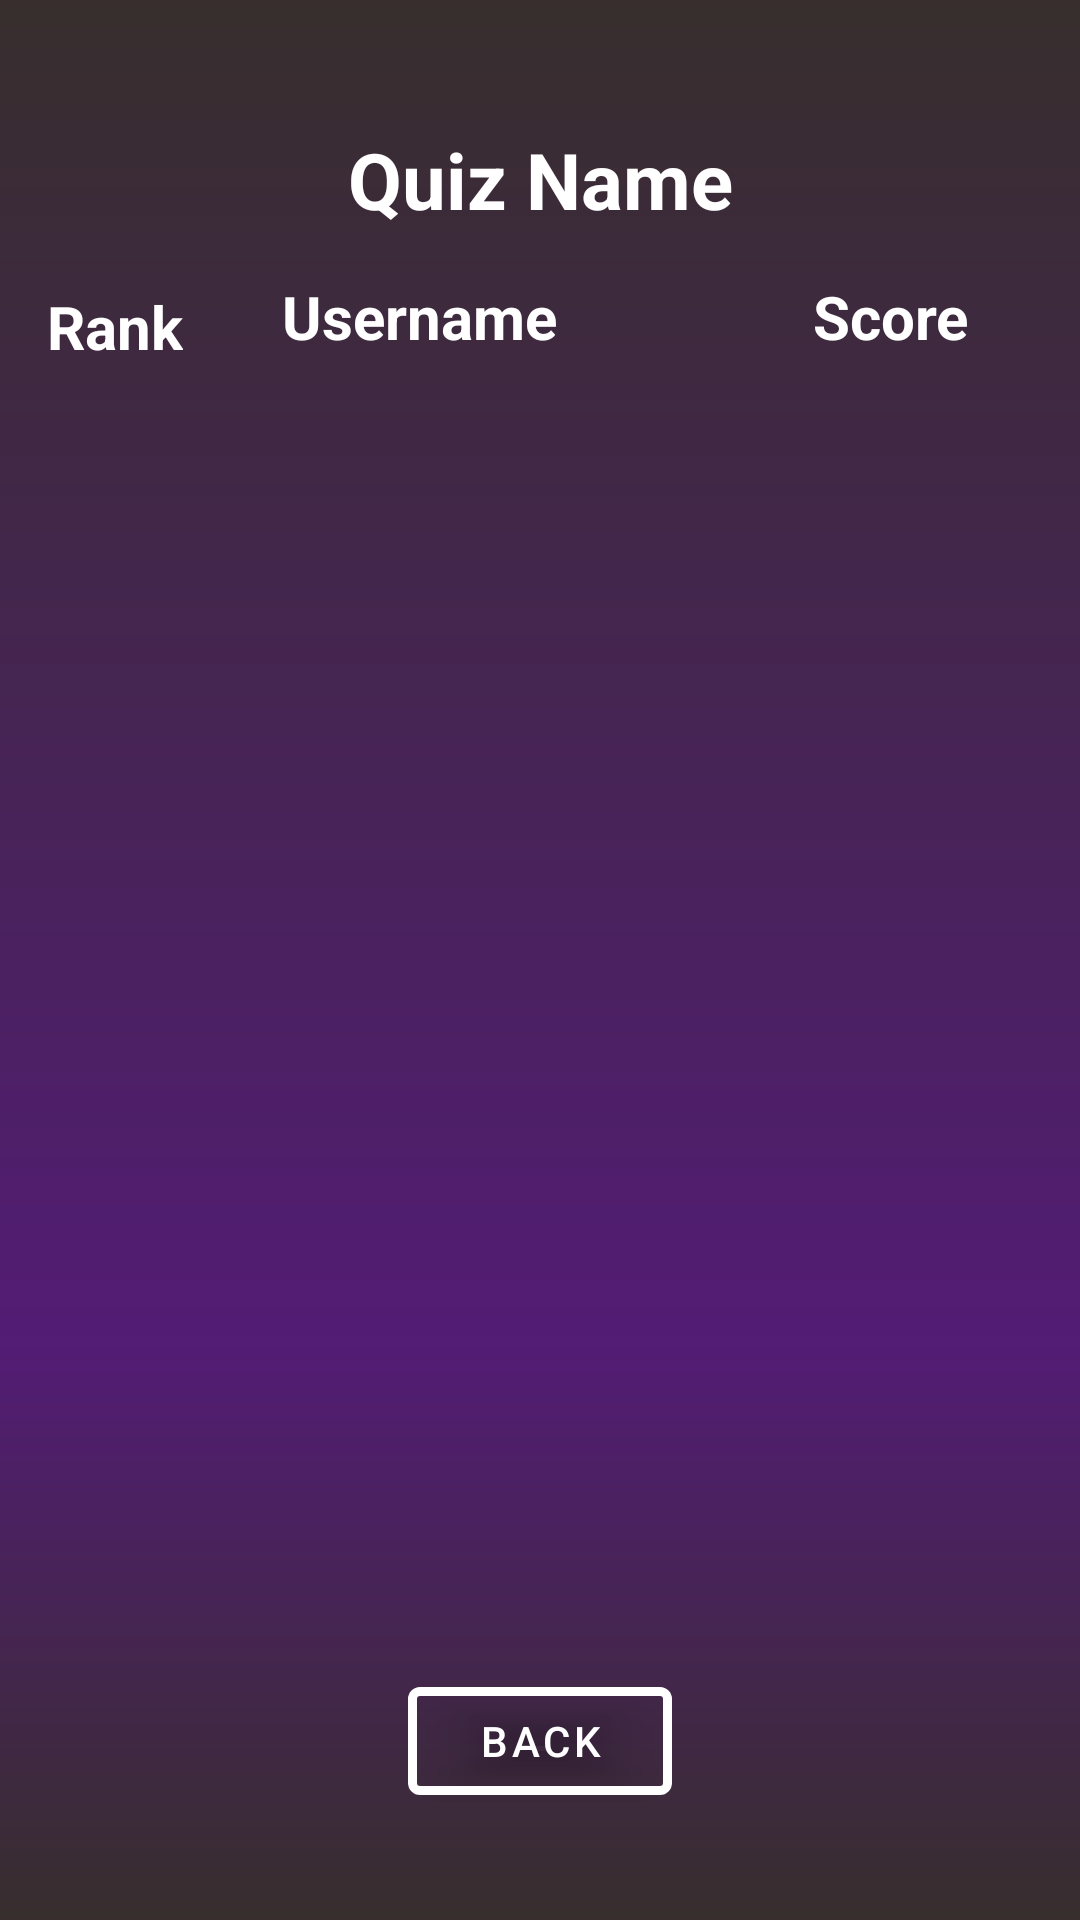

Here is an Android app screen rendered from its layout file. Give the layout XML and the strings, colors and styles it references.
<!-- AndroidManifest.xml: application theme Theme.Quizellapp -->
<!-- res/layout/activity_ranking_page.xml -->
<?xml version="1.0" encoding="utf-8"?>
<androidx.constraintlayout.widget.ConstraintLayout xmlns:android="http://schemas.android.com/apk/res/android"
    xmlns:app="http://schemas.android.com/apk/res-auto"
    xmlns:tools="http://schemas.android.com/tools"
    android:layout_width="match_parent"
    android:layout_height="match_parent"
    tools:context=".RankingPage"
    android:background="@drawable/loginregister_gradient">

    <TextView
        android:id="@+id/QuizNameLabel"
        android:layout_width="wrap_content"
        android:layout_height="wrap_content"
        android:text="Quiz Name"
        android:textColor="@color/white"
        android:textStyle="bold"
        android:textSize="26dp"
        app:layout_constraintBottom_toBottomOf="parent"
        app:layout_constraintEnd_toEndOf="parent"
        app:layout_constraintHorizontal_bias="0.5"
        app:layout_constraintStart_toStartOf="parent"
        app:layout_constraintTop_toTopOf="parent"
        app:layout_constraintVertical_bias="0.07" />

    <TextView
        android:id="@+id/RankLabel"
        android:layout_width="wrap_content"
        android:layout_height="wrap_content"
        android:layout_marginTop="4dp"
        android:text="Rank"
        android:textSize="20dp"
        android:textStyle="bold"
        android:textColor="@color/white"
        app:layout_constraintEnd_toEndOf="parent"
        app:layout_constraintHorizontal_bias="0.05"
        app:layout_constraintVertical_bias="0.15"
        app:layout_constraintStart_toStartOf="parent"
        app:layout_constraintTop_toTopOf="parent"
        app:layout_constraintBottom_toBottomOf="parent"/>

    <TextView
        android:id="@+id/UsernameLabel"
        android:layout_width="wrap_content"
        android:layout_height="wrap_content"
        android:text="Username"
        android:textStyle="bold"
        android:textSize="20dp"
        android:textColor="@color/white"
        app:layout_constraintEnd_toEndOf="parent"
        app:layout_constraintHorizontal_bias="0.35"
        app:layout_constraintVertical_bias="0.15"
        app:layout_constraintStart_toStartOf="parent"
        app:layout_constraintTop_toTopOf="parent"
        app:layout_constraintBottom_toBottomOf="parent"
        />
    <TextView
        android:id="@+id/ScoreLabel"
        android:layout_width="wrap_content"
        android:layout_height="wrap_content"
        android:text="Score"
        android:textStyle="bold"
        android:textSize="20dp"
        android:textColor="@color/white"
        app:layout_constraintEnd_toEndOf="parent"
        app:layout_constraintHorizontal_bias="0.88"
        app:layout_constraintVertical_bias="0.15"
        app:layout_constraintStart_toStartOf="parent"
        app:layout_constraintTop_toTopOf="parent"
        app:layout_constraintBottom_toBottomOf="parent"
        />


    <androidx.recyclerview.widget.RecyclerView
        android:id="@+id/ScoreBoard"
        android:layout_width="match_parent"
        android:layout_height="400dp"
        app:layout_constraintBottom_toBottomOf="parent"
        app:layout_constraintEnd_toEndOf="parent"
        app:layout_constraintHorizontal_bias="0.0"
        app:layout_constraintStart_toStartOf="parent"
        app:layout_constraintTop_toTopOf="parent"
        app:layout_constraintVertical_bias="0.498"
        tools:listitem="@layout/ranking_cardview" />

    <com.google.android.material.button.MaterialButton
        android:id="@+id/backButton"
        android:layout_width="wrap_content"
        android:layout_height="wrap_content"
        android:text="Back"
        android:backgroundTint="@color/transparent"
        app:layout_constraintBottom_toBottomOf="parent"
        app:layout_constraintEnd_toEndOf="parent"
        app:layout_constraintHorizontal_bias="0.5"
        app:layout_constraintStart_toStartOf="parent"
        app:layout_constraintTop_toTopOf="parent"
        app:layout_constraintVertical_bias="0.94"
        app:strokeWidth="3dp"
        app:strokeColor="@color/white"
        />

</androidx.constraintlayout.widget.ConstraintLayout>
<!-- res/layout/ranking_cardview.xml (included above) -->
<?xml version="1.0" encoding="utf-8"?>
<androidx.cardview.widget.CardView
    xmlns:android="http://schemas.android.com/apk/res/android"
    xmlns:app="http://schemas.android.com/apk/res-auto"
    xmlns:tools="http://schemas.android.com/tools"
    android:layout_width="match_parent"
    android:layout_height="50dp"
    android:layout_margin="0dp"
    app:cardElevation="0dp"
    app:cardPreventCornerOverlap="false"
    android:backgroundTint="@color/transparent"
    android:elevation="10dp"
    >
    <LinearLayout
        android:layout_width="match_parent"
        android:layout_height="match_parent"
        android:orientation="horizontal"
        android:paddingLeft="10dp"
        android:paddingTop="5dp"
        >

        <TextView
            android:id="@+id/Rank"
            android:layout_width="60dp"
            android:layout_height="match_parent"
            android:text="1"
            android:textSize="18dp"
            android:textColor="@color/white"
            android:textAlignment="center"
            android:gravity="center"
            />

        <TextView
            android:id="@+id/Username"
            android:layout_width="220dp"
            android:paddingLeft="40dp"
            android:layout_height="match_parent"
            android:text="Neeraj Singh Jadon"
            android:textSize="18dp"
            android:textColor="@color/white"
            android:gravity="center|start"

            />
        <TextView
            android:id="@+id/Score"
            android:layout_width="80dp"
            android:layout_height="match_parent"
            android:text="90.99%"
            android:textSize="18dp"
            android:textColor="@color/white"
            android:gravity="center|start"
            />

    </LinearLayout>


</androidx.cardview.widget.CardView>
<!-- resources referenced by this layout -->
<resources>
  <color name="transparent">#00000000</color>
  <color name="white">#FFFFFFFF</color>
  <!-- drawable loginregister_gradient (drawable) -->
  <?xml version="1.0" encoding="utf-8"?>
  <shape xmlns:android="http://schemas.android.com/apk/res/android">
      <gradient
          android:startColor="#372E2D"
          android:centerColor="#531C75"
          android:centerY="0.7"
          android:angle="270"
          android:endColor="#372E2D"/>
  </shape>
  <style name="Theme.Quizellapp" parent="Theme.MaterialComponents.DayNight.NoActionBar">
              
              <item name="colorPrimary">@color/purple_500</item>
              <item name="colorPrimaryVariant">@color/purple_700</item>
              <item name="colorOnPrimary">@color/white</item>
              
              <item name="colorSecondary">#212F3C</item>
              <item name="colorSecondaryVariant">#212F3C</item>
              <item name="colorOnSecondary">@color/black</item>
              <item name="drawerArrowStyle">@style/DrawerVBage_ArrowStyle</item>
              
              <item name="android:statusBarColor" tools:targetApi="l">?attr/colorSecondary</item>
              <item name="android:navigationBarColor">?attr/colorSecondary</item>
              
      </style>
  <color name="purple_500">#FF6200EE</color>
  <color name="purple_700">#FF3700B3</color>
  <color name="black">#FF000000</color>
  <style name="DrawerVBage_ArrowStyle" parent="@style/Widget.AppCompat.DrawerArrowToggle">
          <item name="spinBars">true</item>
          <item name="color">@color/white</item>
      </style>
</resources>
